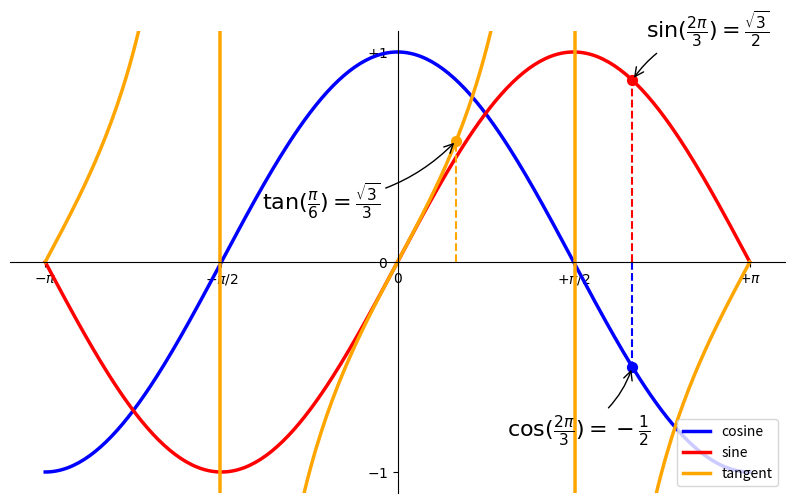

The script that saved this image:
import numpy as np
import matplotlib.pyplot as plt
ix= ''
iy = ''
def onclick(event):
    
    global ix, iy
    try:
        ix, iy = event.xdata, event.ydata
        ix = round(ix,2)
        iy = round(iy,2)
        #print ('x = %.2f, y = %.2f'%(ix, iy))
        print('='*30)
        print('sin'+str(ix)+" : "+ str(round(np.sin(ix),2)))
        print('cos'+str(ix)+" : "+ str(round(np.cos(ix),2)))
        print('tan'+str(ix)+" : "+ str(round(np.tan(ix),2)))
  
        global coords
        coords = [ix, iy]
        
        return coords
    except:
        pass


X = np.linspace(-np.pi, np.pi, 256,endpoint=True) # 시작, 끝, 256개
C,S,T = np.cos(X), np.sin(X), np.tan(X)

fig = plt.figure(figsize=(10,6), dpi=80)
ax = fig.add_subplot()

plt.plot(X, C, color="blue", linewidth=2.5, linestyle="-", label="cosine")
plt.plot(X, S, color="red",  linewidth=2.5, linestyle="-", label="sine")
plt.plot(X, T, color="orange", linewidth=2.5, linestyle="-", label="tangent")



plt.xlim(X.min()*1.1, X.max()*1.1)
plt.ylim(C.min()*1.1, C.max()*1.1)

plt.xticks([-np.pi, -np.pi/2, 0, np.pi/2, np.pi], [r'$-\pi$', r'$-\pi/2$', r'$0$', r'$+\pi/2$', r'$+\pi$'])
plt.yticks([-1, 0, +1], [r'$-1$', r'$0$', r'$+1$'])


ax = plt.gca()
ax.spines['right'].set_color('none')
ax.spines['top'].set_color('none')
ax.xaxis.set_ticks_position('bottom')
ax.spines['bottom'].set_position(('data',0))
ax.yaxis.set_ticks_position('left')
ax.spines['left'].set_position(('data',0))

plt.legend(loc='lower right', frameon=True)

t = 2*np.pi/3
t2 = 2*np.pi/12

plt.plot([t,t],[0,np.cos(t)], color ='blue', linewidth=1.5, linestyle="--")
plt.scatter([t,],[np.cos(t),], 50, color ='blue')

plt.plot([t,t],[0,np.sin(t)], color ='red', linewidth=1.5, linestyle="--")
plt.scatter([t,],[np.sin(t),], 50, color ='red')

plt.plot([t2,t2],[0,np.tan(t2)], color ='orange', linewidth=1.5, linestyle="--")
plt.scatter([t2,],[np.tan(t2),], 50, color ='orange')

plt.annotate(r'$\sin(\frac{2\pi}{3})=\frac{\sqrt{3}}{2}$',
             xy=(t, np.sin(t)), xycoords='data',
             xytext=(+10, +30), textcoords='offset points', fontsize=16,
             arrowprops=dict(arrowstyle="->", connectionstyle="arc3,rad=.2"))

plt.annotate(r'$\cos(\frac{2\pi}{3})=-\frac{1}{2}$',
             xy=(t, np.cos(t)), xycoords='data',
             xytext=(-90, -50), textcoords='offset points', fontsize=16,
             arrowprops=dict(arrowstyle="->", connectionstyle="arc3,rad=.2"))

plt.annotate(r'$\tan(\frac{\pi}{6})=\frac{\sqrt{3}}{3}$',
             xy=(t2, np.tan(t2)), xycoords='data',
             xytext=(-140, -50), textcoords='offset points', fontsize=16,
             arrowprops=dict(arrowstyle="->", connectionstyle="arc3,rad=.2"))

cid = fig.canvas.mpl_connect('button_press_event', onclick)

plt.show()